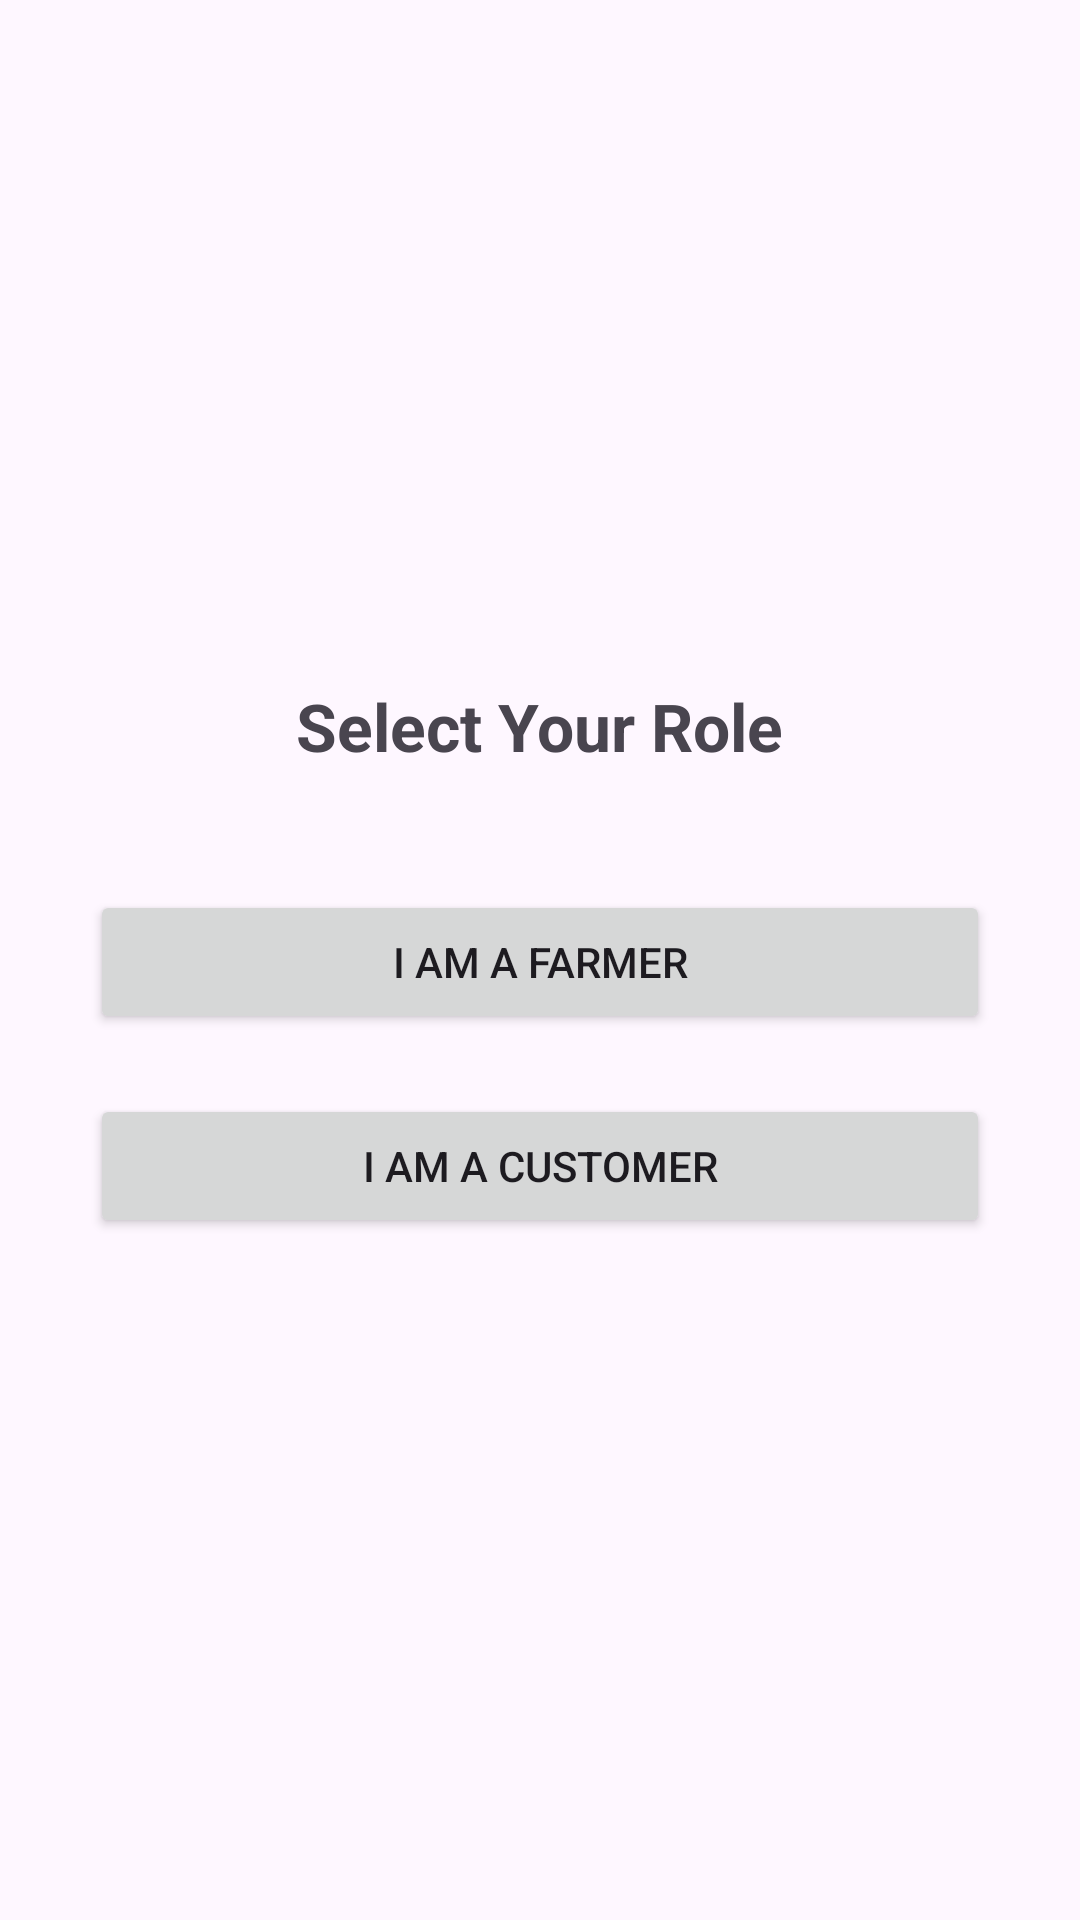

This screen was rendered from an Android layout file. Write that file and the resources it references.
<!-- AndroidManifest.xml: application theme Theme.FarmerMarketApp -->
<!-- res/layout/activity_role.xml -->
<?xml version="1.0" encoding="utf-8"?>
<LinearLayout
    xmlns:android="http://schemas.android.com/apk/res/android"
    android:layout_width="match_parent"
    android:layout_height="match_parent"
    android:gravity="center"
    android:orientation="vertical"
    android:padding="30dp">

    <TextView
        android:layout_width="wrap_content"
        android:layout_height="wrap_content"
        android:text="Select Your Role"
        android:textSize="22sp"
        android:textStyle="bold"
        android:layout_marginBottom="40dp"/>

    <Button
        android:id="@+id/farmerBtn"
        android:layout_width="match_parent"
        android:layout_height="wrap_content"
        android:text="I am a Farmer"
        android:layout_marginBottom="20dp"/>

    <Button
        android:id="@+id/customerBtn"
        android:layout_width="match_parent"
        android:layout_height="wrap_content"
        android:text="I am a Customer"/>

</LinearLayout>
<!-- resources referenced by this layout -->
<resources>
  <style name="Theme.FarmerMarketApp" parent="Base.Theme.FarmerMarketApp" />
  <style name="Base.Theme.FarmerMarketApp" parent="Theme.Material3.DayNight.NoActionBar">
          
          
      </style>
</resources>
